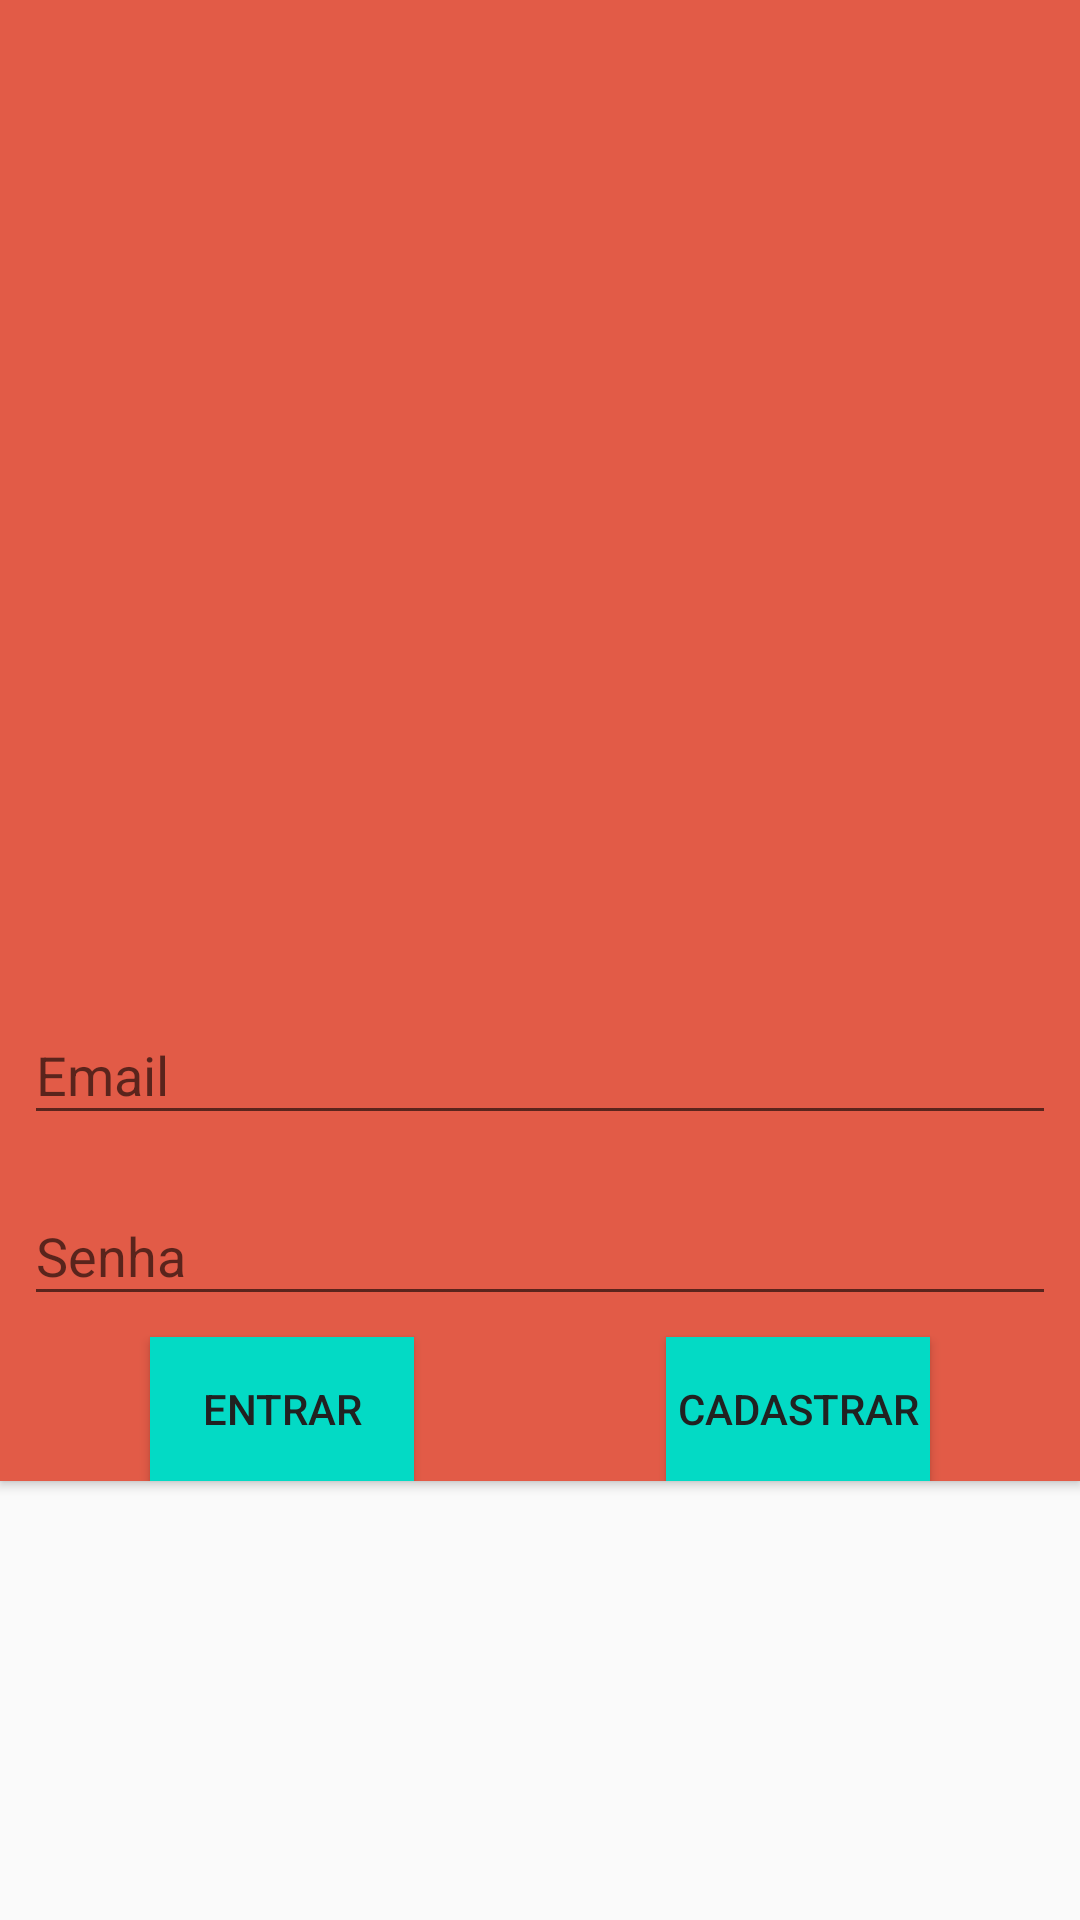

Write the Android layout XML for this screen, with the resource values it uses.
<!-- AndroidManifest.xml: application theme AppTheme -->
<!-- res/layout/activity_login.xml -->
<?xml version="1.0" encoding="utf-8"?>
<ScrollView xmlns:android="http://schemas.android.com/apk/res/android"
    android:layout_width="match_parent"
    android:layout_height="match_parent"
    android:orientation="vertical">

    <android.support.constraint.ConstraintLayout xmlns:android="http://schemas.android.com/apk/res/android"
        xmlns:app="http://schemas.android.com/apk/res-auto"
        xmlns:tools="http://schemas.android.com/tools"
        android:layout_width="match_parent"
        android:layout_height="50dp"
        android:background="#E25B47"
        android:backgroundTintMode="screen"
        android:elevation="2dp"
        tools:context="com.example.bernardo.androidclass.Login">

        <ImageView
            android:id="@+id/imageView5"
            android:layout_width="450dp"
            android:layout_height="318dp"
            android:layout_marginBottom="8dp"
            android:layout_marginEnd="8dp"
            android:layout_marginRight="8dp"
            app:layout_constraintBottom_toBottomOf="parent"
            app:layout_constraintHorizontal_bias="0.445"
            app:layout_constraintLeft_toLeftOf="parent"
            app:layout_constraintRight_toRightOf="parent"
            app:layout_constraintTop_toTopOf="parent"
            app:layout_constraintVertical_bias="0.0"
            app:srcCompat="@drawable/logonhome" />

        <android.support.design.widget.TextInputLayout
            android:id="@+id/textInputLayout3"
            android:layout_width="0dp"
            android:layout_height="wrap_content"
            android:layout_marginEnd="8dp"
            android:layout_marginLeft="8dp"
            android:layout_marginRight="8dp"
            android:layout_marginStart="8dp"
            android:layout_marginTop="8dp"
            app:layout_constraintLeft_toLeftOf="parent"
            app:layout_constraintRight_toRightOf="parent"
            app:layout_constraintTop_toBottomOf="@+id/imageView5">

            <EditText

                android:id="@+id/Email"
                android:layout_width="match_parent"
                android:layout_height="wrap_content"
                android:hint="Email"
                android:inputType="textEmailAddress" />
        </android.support.design.widget.TextInputLayout>

        <android.support.design.widget.TextInputLayout
            android:id="@+id/textInputLayout2"
            android:layout_width="0dp"
            android:layout_height="wrap_content"
            android:layout_marginEnd="8dp"
            android:layout_marginLeft="8dp"
            android:layout_marginRight="8dp"
            android:layout_marginStart="8dp"
            android:layout_marginTop="8dp"
            app:layout_constraintLeft_toLeftOf="parent"
            app:layout_constraintRight_toRightOf="parent"
            app:layout_constraintTop_toBottomOf="@+id/textInputLayout3">

            <EditText
                android:id="@+id/Senha"
                android:layout_width="match_parent"
                android:layout_height="wrap_content"
                android:hint="Senha"
                android:inputType="textPassword"
                android:selectAllOnFocus="false" />
        </android.support.design.widget.TextInputLayout>

        <Button
            android:id="@+id/bot_entrar"
            android:layout_width="wrap_content"
            android:layout_height="wrap_content"
            android:layout_marginLeft="50dp"
            android:layout_marginStart="50dp"
            android:layout_marginTop="7dp"
            android:background="@color/colorAccent"
            android:elevation="0dp"
            android:text="Entrar"
            app:layout_constraintLeft_toLeftOf="parent"
            app:layout_constraintTop_toBottomOf="@+id/textInputLayout2" />

        <Button
            android:id="@+id/bot_cadastrar"
            android:layout_width="wrap_content"
            android:layout_height="wrap_content"
            android:layout_marginEnd="50dp"
            android:layout_marginRight="50dp"
            android:layout_marginTop="7dp"
            android:background="@color/colorAccent"
            android:text="Cadastrar"
            app:layout_constraintRight_toRightOf="parent"
            app:layout_constraintTop_toBottomOf="@+id/textInputLayout2" />

    </android.support.constraint.ConstraintLayout>

</ScrollView>
<!-- resources referenced by this layout -->
<resources>
  <style name="AppTheme" parent="Theme.AppCompat.Light.NoActionBar">
          
          <item name="colorPrimary">#FF5722</item>
          <item name="colorPrimaryDark">#E64A19</item>
          <item name="colorAccent">#FF9800</item>
          <item name="android:textColorPrimary">#212121</item>
      </style>
  <!-- not gathered from this repository: default colours our renderer supplied (Android Studio template values) -->
  <color name="colorAccent">#FF03DAC5</color>
</resources>
